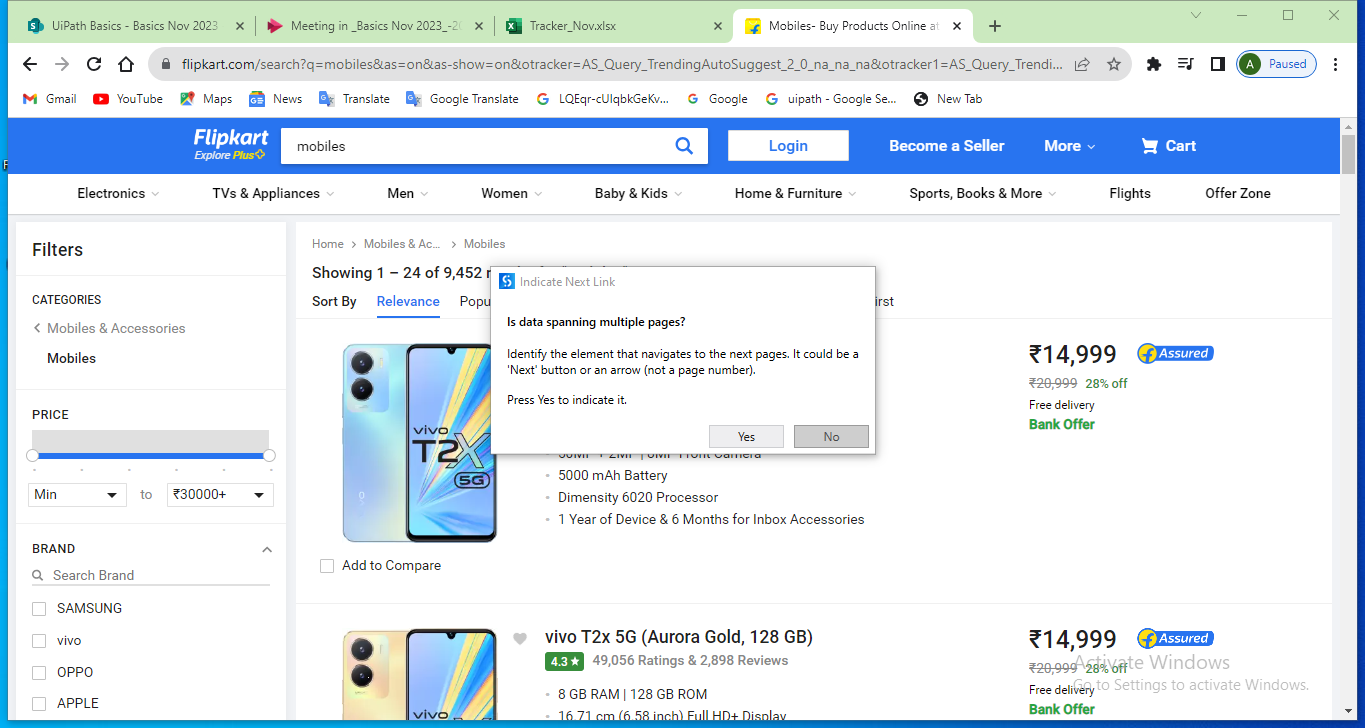
Task: Extract the data from any website and write into Text File
Workflow: Main

Step 1: Attach Browser 'Mobiles B Page' in window 'Mobiles- Buy Products Online at Best Price in India - All Categories | Flipkart.com' (chrome.exe)

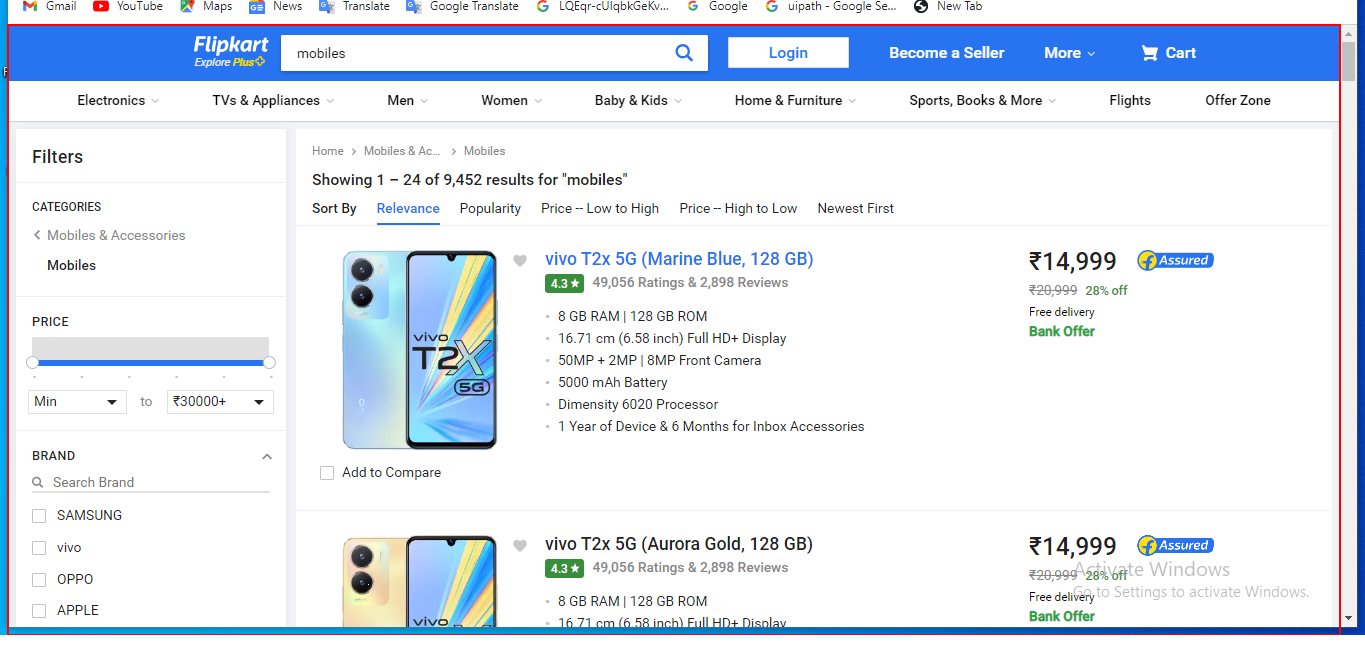
Step 2: get-text from the element